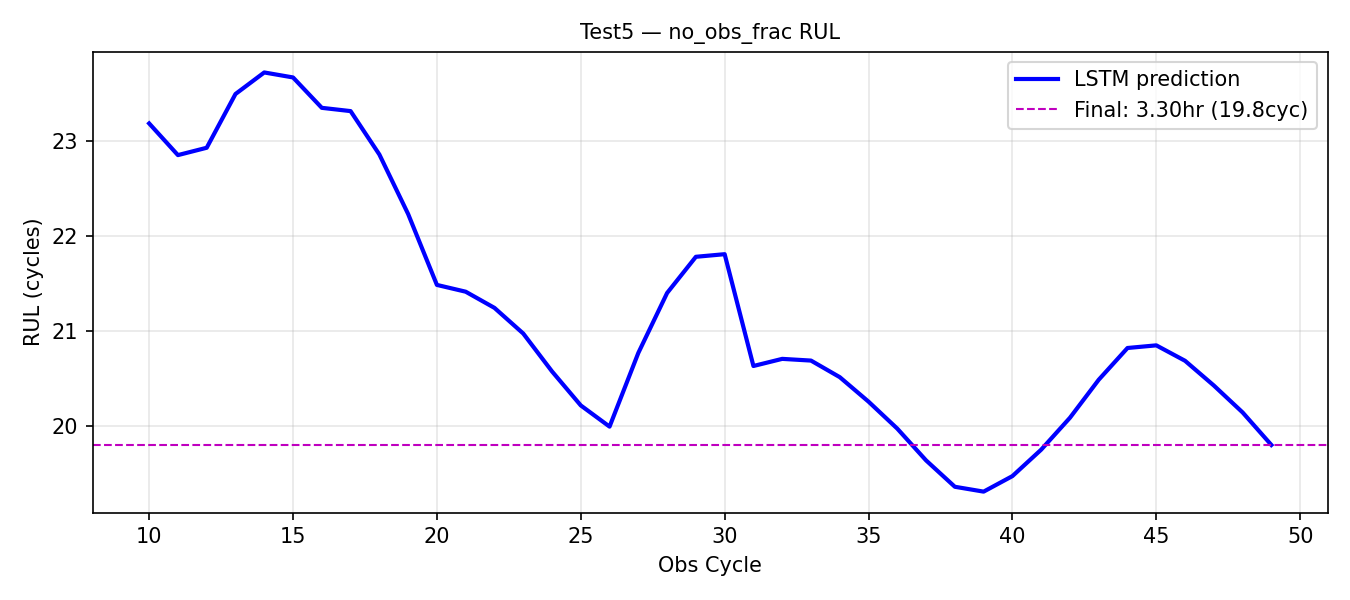

Values plotted in this chart, from the file beside it:
obs_cycle, rul_pred_cycles, rul_pred_hours
10, 23.19, 3.864
11, 22.85, 3.809
12, 22.93, 3.822
13, 23.5, 3.916
14, 23.72, 3.954
15, 23.67, 3.945
16, 23.35, 3.892
17, 23.32, 3.886
18, 22.86, 3.81
19, 22.23, 3.705
20, 21.49, 3.581
21, 21.41, 3.569
22, 21.24, 3.541
23, 20.97, 3.496
24, 20.57, 3.429
25, 20.22, 3.369
26, 19.99, 3.332
27, 20.77, 3.462
28, 21.4, 3.567
29, 21.78, 3.63
30, 21.81, 3.635
31, 20.63, 3.439
32, 20.71, 3.451
33, 20.69, 3.448
34, 20.51, 3.419
35, 20.26, 3.376
36, 19.97, 3.329
37, 19.64, 3.273
38, 19.36, 3.227
39, 19.31, 3.218
40, 19.47, 3.245
41, 19.75, 3.292
42, 20.09, 3.348
43, 20.49, 3.415
44, 20.82, 3.47
45, 20.85, 3.475
46, 20.69, 3.448
47, 20.43, 3.404
48, 20.14, 3.357
49, 19.8, 3.3
